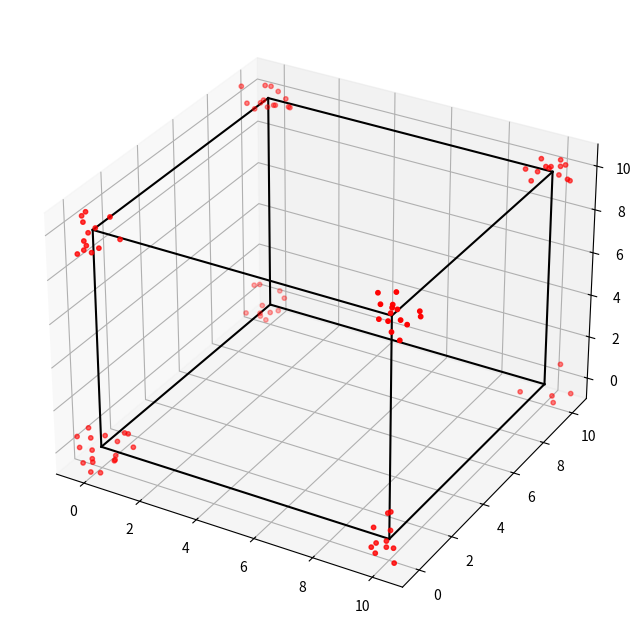

Reproduce this figure in Python.
import numpy as np
import matplotlib.pyplot as plt
from itertools import combinations, product


def sample_points_near_cube_corners(n_points, cube_size, radius):
    points = []
    # Define the 8 corners of the cube
    corners = [
        (0, 0, 0),
        (cube_size, 0, 0),
        (cube_size, cube_size, 0),
        (0, cube_size, 0),
        (0, 0, cube_size),
        (cube_size, 0, cube_size),
        (cube_size, cube_size, cube_size),
        (0, cube_size, cube_size),
    ]

    for _ in range(n_points):
        # Randomly choose a corner
        corner = corners[np.random.choice(len(corners))]

        # Randomly sample a point within a sphere around the chosen corner
        phi = np.random.uniform(0, 2 * np.pi)
        costheta = np.random.uniform(-1, 1)
        u = np.random.uniform(0, 1)

        theta = np.arccos(costheta)
        r = radius * (u ** (1 / 3))

        x = corner[0] + r * np.sin(theta) * np.cos(phi)
        y = corner[1] + r * np.sin(theta) * np.sin(phi)
        z = corner[2] + r * np.cos(theta)

        points.append((x, y, z))

    return points


# Parameters
cube_size = 10
radius = 1
n_points = 100

# Sample points
points = sample_points_near_cube_corners(n_points, cube_size, radius)

# Plotting
fig = plt.figure(figsize=(8, 8))
ax = fig.add_subplot(111, projection="3d")

# Draw cube edges
r = [0, cube_size]
for s, e in combinations(np.array(list(product(r, r, r))), 2):
    if np.sum(np.abs(s - e)) == r[1] - r[0]:
        ax.plot3D(*zip(s, e), color="k")

# Scatter points
x_points, y_points, z_points = zip(*points)
ax.scatter(x_points, y_points, z_points, color="red", s=10)

ax.set_xlim([-radius, cube_size + radius])
ax.set_ylim([-radius, cube_size + radius])
ax.set_zlim([-radius, cube_size + radius])
ax.set_aspect("auto")
plt.show()
